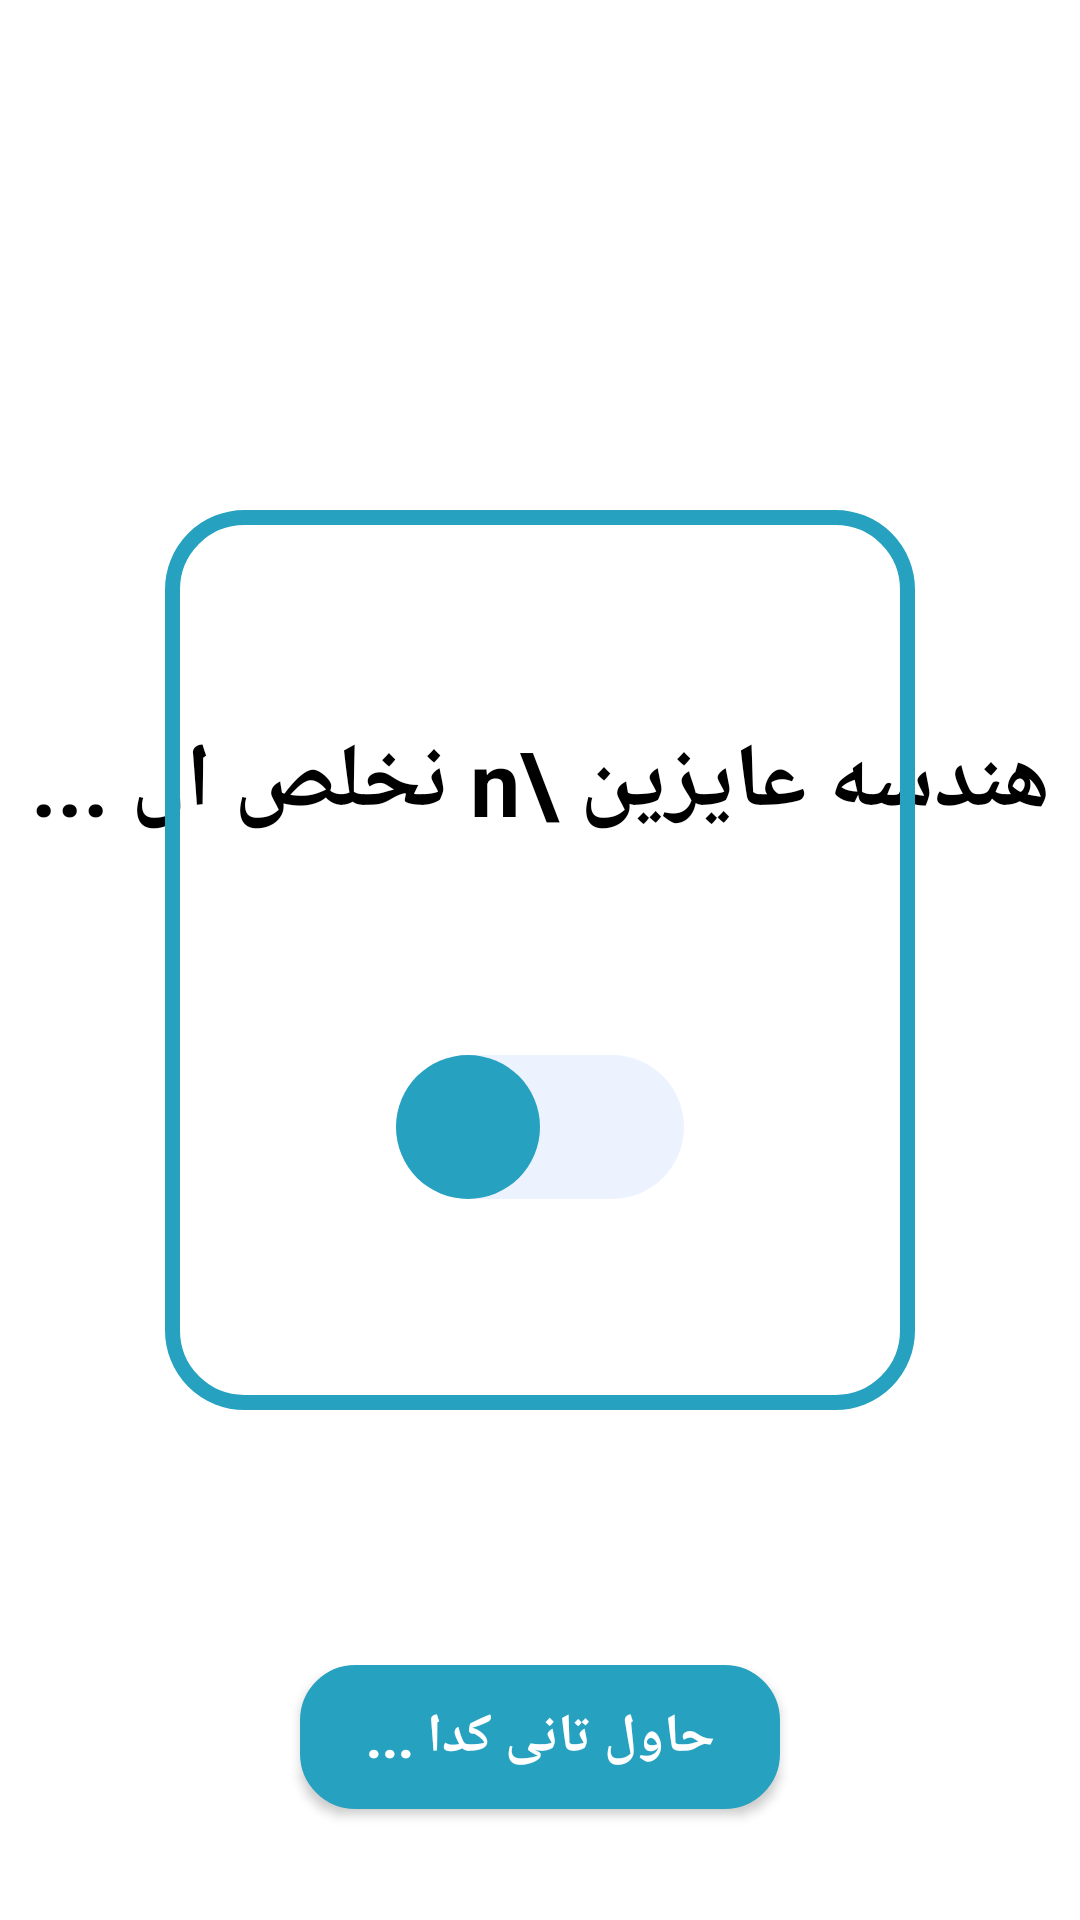

Produce the Android XML layout that renders to this screen, including the resource entries it uses.
<!-- AndroidManifest.xml: application theme Theme.EidMubarak -->
<!-- res/layout/activity_main.xml -->
<?xml version="1.0" encoding="utf-8"?>
<androidx.constraintlayout.widget.ConstraintLayout xmlns:android="http://schemas.android.com/apk/res/android"
    xmlns:app="http://schemas.android.com/apk/res-auto"
    xmlns:tools="http://schemas.android.com/tools"
    android:id="@+id/main"
    android:layout_width="match_parent"
    android:layout_height="match_parent"
    tools:context=".MainActivity">


    <TextView
        android:id="@+id/textView"
        android:layout_width="wrap_content"
        android:layout_height="wrap_content"
        android:text="هندسه عايزين \n نخلص ال ..."
        android:textColor="@color/black"
        android:textSize="30sp"
        android:textStyle="bold"
        app:layout_constraintBottom_toTopOf="@id/swview"
        app:layout_constraintEnd_toEndOf="parent"
        app:layout_constraintStart_toStartOf="parent"
        app:layout_constraintTop_toTopOf="@id/view" />

    <View
        android:id="@+id/view"
        android:layout_width="250dp"
        android:layout_height="300dp"
        android:background="@drawable/blue_rect_shape"
        app:layout_constraintBottom_toBottomOf="parent"
        app:layout_constraintEnd_toEndOf="parent"
        app:layout_constraintStart_toStartOf="parent"
        app:layout_constraintTop_toTopOf="parent" />



    <androidx.appcompat.widget.SwitchCompat
        android:id="@+id/swview"
        android:layout_width="wrap_content"
        android:layout_height="wrap_content"
        android:checked="false"
        android:thumb="@drawable/thumb"
        app:layout_constraintBottom_toBottomOf="@id/view"
        app:layout_constraintEnd_toEndOf="@id/view"
        app:layout_constraintStart_toStartOf="@id/view"
        app:layout_constraintTop_toBottomOf="@id/textView"
        app:track="@drawable/track"

        />


    <TextView
        android:id="@+id/txtSw"
        android:layout_width="120dp"
        android:layout_height="wrap_content"
        app:layout_constraintBottom_toBottomOf="@id/view"
        app:layout_constraintStart_toStartOf="parent"
        app:layout_constraintTop_toBottomOf="@id/textView"
        android:layout_marginStart="82dp"
        android:text="قفلنا اللاب"
        android:visibility="invisible"
        android:textStyle="bold"
        android:textColor="@color/white"
        android:textSize="10sp"

        />

    <androidx.appcompat.widget.AppCompatButton
        android:id="@+id/btn"
        android:layout_width="160dp"
        android:layout_height="48dp"
        android:layout_marginTop="48dp"
        android:background="@drawable/blue_filled"
        android:text="حاول تانى كدا ..."
        android:textColor="@color/white"
        android:textSize="18sp"
        android:textStyle="bold"
        app:layout_constraintBottom_toBottomOf="parent"
        app:layout_constraintEnd_toEndOf="parent"
        app:layout_constraintStart_toStartOf="parent"
        app:layout_constraintTop_toBottomOf="@+id/view"
        tools:ignore="RtlSymmetry" />


</androidx.constraintlayout.widget.ConstraintLayout>
<!-- resources referenced by this layout -->
<resources>
  <!-- drawable blue_filled (drawable) -->
  <?xml version="1.0" encoding="utf-8"?>
  <shape xmlns:android="http://schemas.android.com/apk/res/android"
      android:shape="rectangle">
      <solid android:color="#26A1C0"/>
      <stroke
          android:width="5dp"  android:color="#26A1C0"  />
      <corners android:radius="16dp" />
  </shape>
  <!-- drawable blue_rect_shape (drawable) -->
  <?xml version="1.0" encoding="utf-8"?>
  <shape xmlns:android="http://schemas.android.com/apk/res/android"
      android:shape="rectangle">
      <stroke
          android:width="5dp"  android:color="#26A1C0"  />
      <corners android:radius="24dp" />
  </shape>
  <!-- drawable thumb (drawable) -->
  <?xml version="1.0" encoding="utf-8"?>
  <selector xmlns:android="http://schemas.android.com/apk/res/android">
      <item android:state_checked="true">
  
          <shape android:shape="oval">
  
              <solid android:color="@color/white" />
  
  
              <size android:width="48dp" android:height="48dp" />
  
          </shape>
      </item>
  
      <item android:state_checked="false">
  
          <shape android:shape="oval">
  
              <solid android:color="#26A1C0" />
  
  
              <size android:width="48dp" android:height="48dp" />
  
          </shape>
      </item>
  </selector>
  <!-- drawable track (drawable) -->
  <?xml version="1.0" encoding="utf-8"?>
  <selector xmlns:android="http://schemas.android.com/apk/res/android">
  
  
      <item android:state_checked="true">
  
          <shape android:shape="rectangle">
  
              <solid  android:color="#26A1C0"  />
              <size android:width="50dp" android:height="10dp" />
  
              <corners android:radius="100dp"/>
  
          </shape>
      </item>
  
      <item android:state_checked="false">
  
          <shape android:shape="rectangle">
  
              <solid  android:color="#EDF3FE"  />
              <size android:width="50dp" android:height="10dp" />
              <corners android:radius="100dp"/>
  
          </shape>
      </item>
  </selector>
  <style name="Theme.EidMubarak" parent="Base.Theme.EidMubarak" />
  <style name="Base.Theme.EidMubarak" parent="Theme.MaterialComponents.Light.NoActionBar">
          
          
      </style>
  <!-- not gathered from this repository: default colours our renderer supplied (Android Studio template values) -->
  <color name="black">#FF000000</color>
  <color name="white">#FFFFFFFF</color>
</resources>
